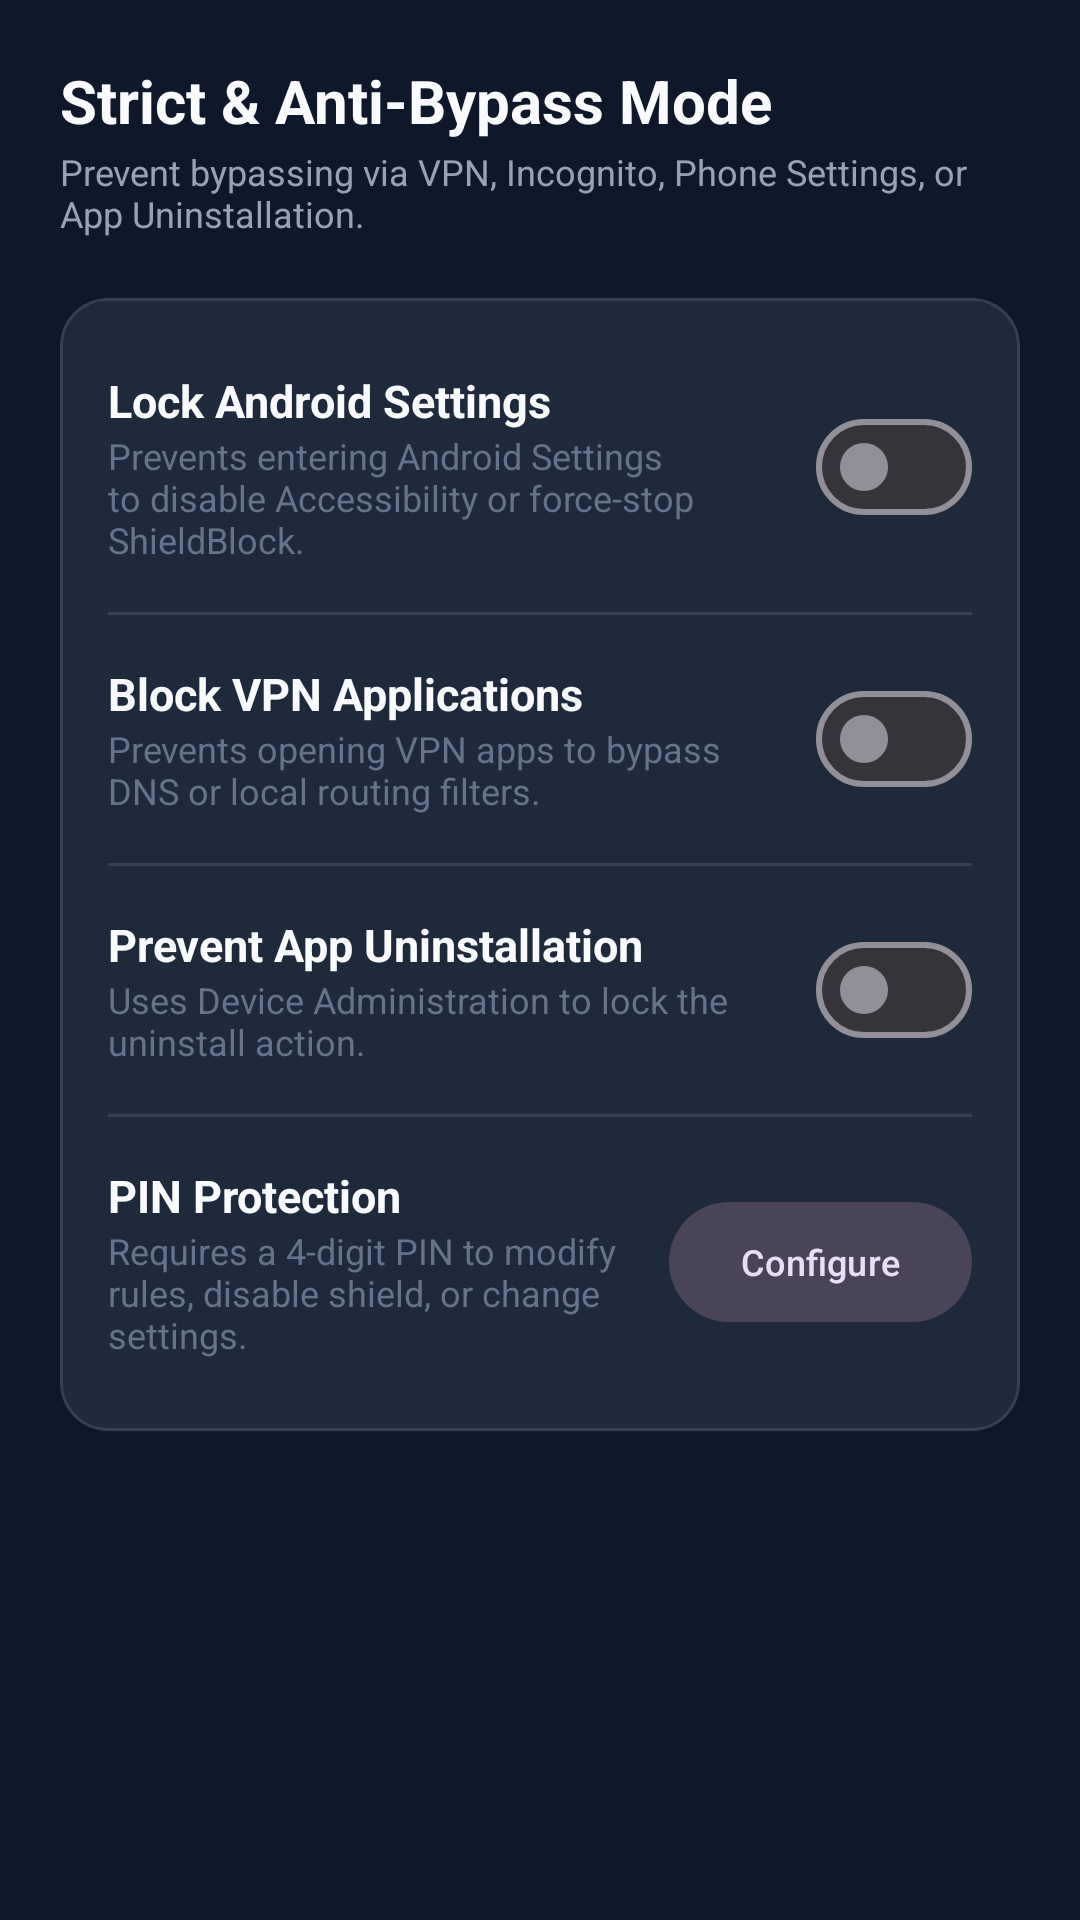

Reconstruct the res/layout file that produces this screen, plus the resources it refers to.
<!-- AndroidManifest.xml: application theme Theme.ShieldBlock -->
<!-- res/layout/fragment_strict.xml -->
<?xml version="1.0" encoding="utf-8"?>
<androidx.core.widget.NestedScrollView xmlns:android="http://schemas.android.com/apk/res/android"
    xmlns:app="http://schemas.android.com/apk/res-auto"
    android:layout_width="match_parent"
    android:layout_height="match_parent"
    android:fillViewport="true"
    android:background="@color/bg_dark">

    <LinearLayout
        android:layout_width="match_parent"
        android:layout_height="wrap_content"
        android:orientation="vertical"
        android:padding="20dp">

        
        <TextView
            android:layout_width="wrap_content"
            android:layout_height="wrap_content"
            android:text="@string/strict_title"
            android:textColor="@color/text_primary"
            android:textSize="20sp"
            android:textStyle="bold" />

        <TextView
            android:layout_width="wrap_content"
            android:layout_height="wrap_content"
            android:text="@string/strict_subtitle"
            android:textColor="@color/text_secondary"
            android:textSize="12sp"
            android:layout_marginTop="2dp"
            android:layout_marginBottom="20dp" />

        
        <com.google.android.material.card.MaterialCardView
            android:layout_width="match_parent"
            android:layout_height="wrap_content"
            app:cardBackgroundColor="@color/card_bg"
            app:cardCornerRadius="16dp"
            app:strokeColor="@color/card_stroke"
            app:strokeWidth="1dp"
            android:layout_marginBottom="20dp">

            <LinearLayout
                android:layout_width="match_parent"
                android:layout_height="wrap_content"
                android:orientation="vertical"
                android:padding="16dp">

                
                <LinearLayout
                    android:layout_width="match_parent"
                    android:layout_height="wrap_content"
                    android:orientation="horizontal"
                    android:gravity="center_vertical"
                    android:paddingVertical="8dp">

                    <LinearLayout
                        android:layout_width="0dp"
                        android:layout_height="wrap_content"
                        android:layout_weight="1"
                        android:orientation="vertical"
                        android:layout_marginEnd="12dp">

                        <TextView
                            android:layout_width="wrap_content"
                            android:layout_height="wrap_content"
                            android:text="@string/lock_settings"
                            android:textColor="@color/text_primary"
                            android:textSize="15sp"
                            android:textStyle="bold" />

                        <TextView
                            android:layout_width="wrap_content"
                            android:layout_height="wrap_content"
                            android:text="@string/lock_settings_desc"
                            android:textColor="@color/text_muted"
                            android:textSize="12sp" />
                    </LinearLayout>

                    <com.google.android.material.materialswitch.MaterialSwitch
                        android:id="@+id/switchLockSettings"
                        android:layout_width="wrap_content"
                        android:layout_height="wrap_content" />
                </LinearLayout>

                <View
                    android:layout_width="match_parent"
                    android:layout_height="1dp"
                    android:background="@color/card_stroke"
                    android:layout_marginVertical="8dp" />

                
                <LinearLayout
                    android:layout_width="match_parent"
                    android:layout_height="wrap_content"
                    android:orientation="horizontal"
                    android:gravity="center_vertical"
                    android:paddingVertical="8dp">

                    <LinearLayout
                        android:layout_width="0dp"
                        android:layout_height="wrap_content"
                        android:layout_weight="1"
                        android:orientation="vertical"
                        android:layout_marginEnd="12dp">

                        <TextView
                            android:layout_width="wrap_content"
                            android:layout_height="wrap_content"
                            android:text="@string/block_vpn"
                            android:textColor="@color/text_primary"
                            android:textSize="15sp"
                            android:textStyle="bold" />

                        <TextView
                            android:layout_width="wrap_content"
                            android:layout_height="wrap_content"
                            android:text="@string/block_vpn_desc"
                            android:textColor="@color/text_muted"
                            android:textSize="12sp" />
                    </LinearLayout>

                    <com.google.android.material.materialswitch.MaterialSwitch
                        android:id="@+id/switchBlockVpn"
                        android:layout_width="wrap_content"
                        android:layout_height="wrap_content" />
                </LinearLayout>

                <View
                    android:layout_width="match_parent"
                    android:layout_height="1dp"
                    android:background="@color/card_stroke"
                    android:layout_marginVertical="8dp" />

                
                <LinearLayout
                    android:layout_width="match_parent"
                    android:layout_height="wrap_content"
                    android:orientation="horizontal"
                    android:gravity="center_vertical"
                    android:paddingVertical="8dp">

                    <LinearLayout
                        android:layout_width="0dp"
                        android:layout_height="wrap_content"
                        android:layout_weight="1"
                        android:orientation="vertical"
                        android:layout_marginEnd="12dp">

                        <TextView
                            android:layout_width="wrap_content"
                            android:layout_height="wrap_content"
                            android:text="@string/anti_uninstall"
                            android:textColor="@color/text_primary"
                            android:textSize="15sp"
                            android:textStyle="bold" />

                        <TextView
                            android:layout_width="wrap_content"
                            android:layout_height="wrap_content"
                            android:text="@string/anti_uninstall_desc"
                            android:textColor="@color/text_muted"
                            android:textSize="12sp" />
                    </LinearLayout>

                    <com.google.android.material.materialswitch.MaterialSwitch
                        android:id="@+id/switchDeviceAdmin"
                        android:layout_width="wrap_content"
                        android:layout_height="wrap_content" />
                </LinearLayout>

                <View
                    android:layout_width="match_parent"
                    android:layout_height="1dp"
                    android:background="@color/card_stroke"
                    android:layout_marginVertical="8dp" />

                
                <LinearLayout
                    android:layout_width="match_parent"
                    android:layout_height="wrap_content"
                    android:orientation="horizontal"
                    android:gravity="center_vertical"
                    android:paddingVertical="8dp">

                    <LinearLayout
                        android:layout_width="0dp"
                        android:layout_height="wrap_content"
                        android:layout_weight="1"
                        android:orientation="vertical"
                        android:layout_marginEnd="12dp">

                        <TextView
                            android:layout_width="wrap_content"
                            android:layout_height="wrap_content"
                            android:text="@string/pin_protection"
                            android:textColor="@color/text_primary"
                            android:textSize="15sp"
                            android:textStyle="bold" />

                        <TextView
                            android:id="@+id/tvPinStatus"
                            android:layout_width="wrap_content"
                            android:layout_height="wrap_content"
                            android:text="@string/pin_protection_desc"
                            android:textColor="@color/text_muted"
                            android:textSize="12sp" />
                    </LinearLayout>

                    <com.google.android.material.button.MaterialButton
                        android:id="@+id/btnConfigPin"
                        style="@style/Widget.Material3.Button.TonalButton"
                        android:layout_width="wrap_content"
                        android:layout_height="wrap_content"
                        android:text="Configure"
                        android:textSize="12sp" />
                </LinearLayout>

            </LinearLayout>
        </com.google.android.material.card.MaterialCardView>

    </LinearLayout>
</androidx.core.widget.NestedScrollView>
<!-- resources referenced by this layout -->
<resources>
  <color name="bg_dark">#0F172A</color>
  <color name="card_bg">#1E293B</color>
  <color name="card_stroke">#334155</color>
  <color name="text_muted">#64748B</color>
  <color name="text_primary">#F8FAFC</color>
  <color name="text_secondary">#94A3B8</color>
  <string name="anti_uninstall">Prevent App Uninstallation</string>
  <string name="anti_uninstall_desc">Uses Device Administration to lock the uninstall action.</string>
  <string name="block_vpn">Block VPN Applications</string>
  <string name="block_vpn_desc">Prevents opening VPN apps to bypass DNS or local routing filters.</string>
  <string name="lock_settings">Lock Android Settings</string>
  <string name="lock_settings_desc">Prevents entering Android Settings to disable Accessibility or force-stop ShieldBlock.</string>
  <string name="pin_protection">PIN Protection</string>
  <string name="pin_protection_desc">Requires a 4-digit PIN to modify rules, disable shield, or change settings.</string>
  <string name="strict_subtitle">Prevent bypassing via VPN, Incognito, Phone Settings, or App Uninstallation.</string>
  <string name="strict_title">Strict &amp; Anti-Bypass Mode</string>
  <style name="Theme.ShieldBlock" parent="Theme.Material3.Dark.NoActionBar">
          <item name="colorPrimary">@color/primary</item>
          <item name="colorPrimaryVariant">@color/primary_variant</item>
          <item name="colorOnPrimary">@color/on_primary</item>
          
          <item name="colorSecondary">@color/secondary</item>
          <item name="colorSecondaryVariant">@color/secondary_variant</item>
          <item name="colorOnSecondary">@color/on_secondary</item>
  
          <item name="android:windowBackground">@color/bg_dark</item>
          <item name="android:statusBarColor">@color/bg_dark</item>
          <item name="android:navigationBarColor">@color/bg_dark</item>
      </style>
  <color name="primary">#2563EB</color>
  <color name="primary_variant">#1D4ED8</color>
  <color name="on_primary">#FFFFFF</color>
  <color name="secondary">#3B82F6</color>
  <color name="secondary_variant">#60A5FA</color>
  <color name="on_secondary">#FFFFFF</color>
</resources>
